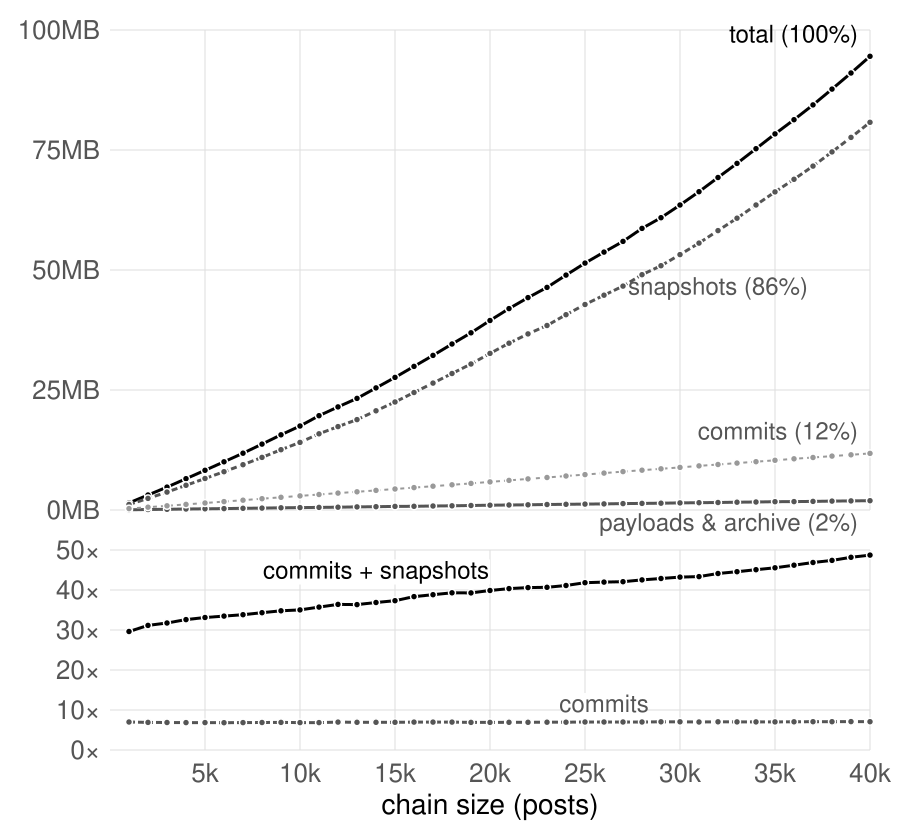

Values plotted in this chart, from the file beside it:
# chat r3 40k kept S1 storage per 1k pos…
# slice_end	payloads_mb	commits_mb	snapshots_mb	residual_mb	total_mb	overhead	snapshots_raw_mb	payloads_raw_mb	commits_raw_mb	payloads_gz_mb
1000	0.05	0.30	1.03	0.00	1.37	29.07	17.0	0.04	0.52	0.02
2000	0.10	0.59	2.19	0.00	2.88	29.28	38.2	0.09	1.05	0.04
3000	0.15	0.88	3.37	0.00	4.40	30.18	59.8	0.14	1.58	0.06
4000	0.20	1.17	4.65	0.00	6.02	29.99	90.2	0.19	2.11	0.08
5000	0.25	1.46	5.93	0.00	7.64	30.28	115.9	0.24	2.64	0.10
6000	0.30	1.75	7.21	0.00	9.27	30.50	140.2	0.29	3.17	0.12
7000	0.35	2.05	8.52	0.00	10.92	30.78	165.7	0.34	3.70	0.14
8000	0.40	2.35	9.90	0.00	12.66	31.29	193.6	0.38	4.24	0.15
9000	0.45	2.65	11.34	0.00	14.44	31.99	226.5	0.43	4.77	0.17
10000	0.50	2.93	12.71	0.00	16.14	32.46	258.2	0.47	5.30	0.19
11000	0.55	3.22	14.33	0.00	18.10	33.13	287.5	0.51	5.84	0.21
12000	0.59	3.52	15.68	0.00	19.79	33.37	318.0	0.56	6.37	0.22
13000	0.64	3.79	17.00	0.00	21.43	33.64	353.5	0.60	6.90	0.24
14000	0.69	4.08	18.66	0.00	23.43	34.19	390.9	0.64	7.43	0.26
15000	0.74	4.38	20.32	0.00	25.43	34.59	425.0	0.69	7.97	0.28
16000	0.78	4.66	22.10	0.00	27.54	35.25	456.2	0.73	8.49	0.30
17000	0.83	4.96	23.86	0.00	29.65	35.61	484.8	0.78	9.01	0.32
18000	0.88	5.26	25.68	0.00	31.82	35.97	517.6	0.83	9.55	0.34
19000	0.94	5.55	27.47	0.00	33.97	36.17	554.0	0.88	10.08	0.36
20000	0.99	5.85	29.46	0.00	36.31	36.62	587.4	0.93	10.61	0.38
21000	1.04	6.16	31.38	0.00	38.58	36.96	621.6	0.99	11.13	0.40
22000	1.09	6.47	33.12	0.00	40.69	37.20	666.2	1.03	11.67	0.42
23000	1.14	6.78	34.71	0.00	42.64	37.36	760.7	1.08	12.22	0.43
24000	1.19	7.08	36.73	0.00	44.99	37.93	856.0	1.12	12.77	0.45
25000	1.23	7.38	38.66	0.00	47.28	38.34	909.3	1.16	13.30	0.47
26000	1.28	7.68	40.41	0.00	49.37	38.58	955.1	1.20	13.83	0.48
27000	1.33	7.99	42.11	0.00	51.42	38.72	1020	1.25	14.37	0.50
28000	1.38	8.29	44.25	0.00	53.91	39.19	1064	1.29	14.90	0.52
29000	1.42	8.58	45.95	0.00	55.95	39.31	1120	1.33	15.44	0.54
30000	1.47	8.88	48.03	0.00	58.38	39.61	1185	1.38	15.97	0.55
31000	1.53	9.18	50.20	0.00	60.91	39.92	1224	1.43	16.49	0.58
32000	1.57	9.48	52.56	0.00	63.62	40.40	1264	1.48	17.02	0.59
33000	1.62	9.78	54.89	0.00	66.29	40.92	1304	1.52	17.55	0.61
34000	1.67	10.07	57.36	0.00	69.10	41.45	1346	1.57	18.08	0.63
35000	1.72	10.36	59.84	0.00	71.91	41.91	1391	1.61	18.61	0.65
36000	1.76	10.66	62.20	0.00	74.62	42.36	1434	1.65	19.14	0.67
37000	1.80	10.94	64.68	0.00	77.43	42.91	1487	1.69	19.67	0.68
38000	1.85	11.22	67.36	0.00	80.43	43.51	1542	1.73	20.19	0.70
39000	1.89	11.51	70.09	0.00	83.49	44.12	1591	1.77	20.72	0.72
39999	1.94	11.80	72.93	7.85	94.52	48.67	1639	1.82	21.25	0.73
